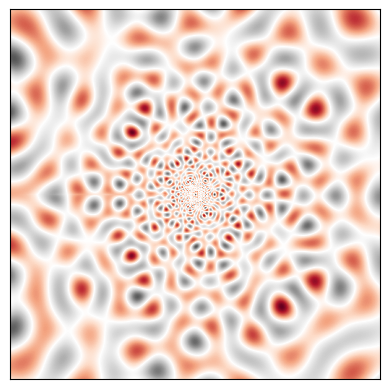

Recreate this plot in Python.
# imports
import numpy as np
import matplotlib.pyplot as plt
import random

import numpy as np
from math import pi
import matplotlib.pyplot as plt
import time

def pattern(pw, stripes, N, phase):
    crystal = np.empty((N, N))                    # Generates an empty nxn array to make a square image
    l = np.arange(-N/2, N/2, dtype = np.float64)  # Creates an array within the bounds of the image
    
    xv , yv = np.meshgrid(l, l)                   # geneartes an x and y grid that's lxl
    theta = np.arctan2(yv, xv)                    # finds the angle between the two girds
    r = np.log(np.hypot(xv, yv))                  # finds the natural log of the magnitude between the two grids
    r[np.isinf(r) == True] = 0                    # if the magnitude is too large that specific one is equal to zerio
    
    tcos = theta * np.cos(np.arange(0, pi, pi/pw))[:, np.newaxis, np.newaxis] # geneates the shift of each point
    rsin = r * np.sin(np.arange(0, pi, pi/pw))[:, np.newaxis, np.newaxis]
    inner = (tcos - rsin) * stripes
    
    cinner = np.cos(inner)
    sinner = np.sin(inner)
    
    crystal[:] = np.sum(cinner * np.cos(phase) - sinner * np.sin(phase), axis=0) + pw # is the summation of the arrays, generates an RGB value at each point
    return crystal
    


def generateMomentsInCrystal(fig, phases, pw, stripes, N):
    images = []
    for phase in phases:      
        images.append(pattern(pw, stripes, N, phase))    # creates a list of images each at a different phase in order to show the tranisitons
    return np.array(images)



fig = plt.figure()
plt.xticks([])
plt.yticks([])

pw       = 11    # number of plane waves, should be an odd number
stripes = 25 # number of stripes per wave
N       = 512  # image size
ite     = 10   # number of phase shifts
phases  = np.arange(0, 2*pi, 2*pi/ite)





images = generateMomentsInCrystal(fig, phases, pw, stripes, N)

for i in range(0, len(images)):                     # plots the crystal
    time.sleep(0.5)    
    plt.imshow(images[i], cmap="RdGy")
    

